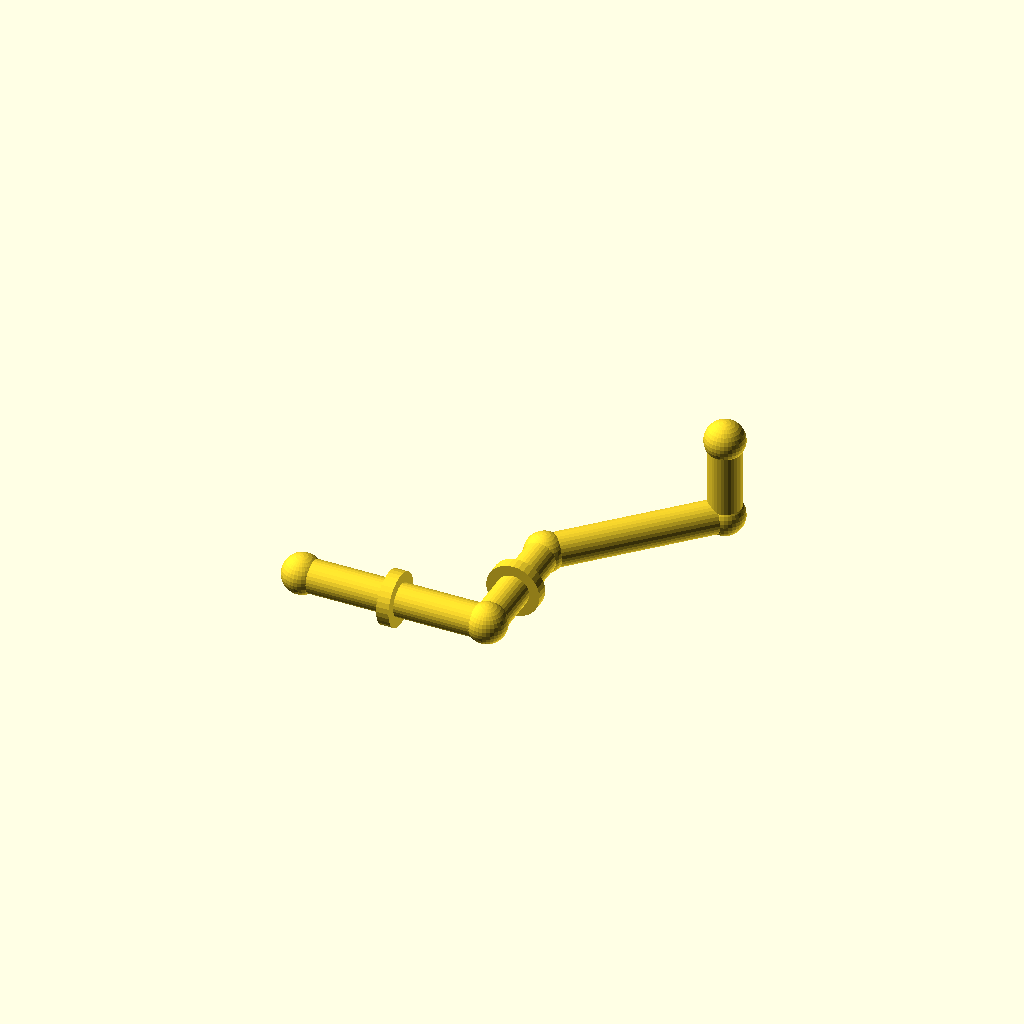
Cell 1: rendered with the file's own defaults.
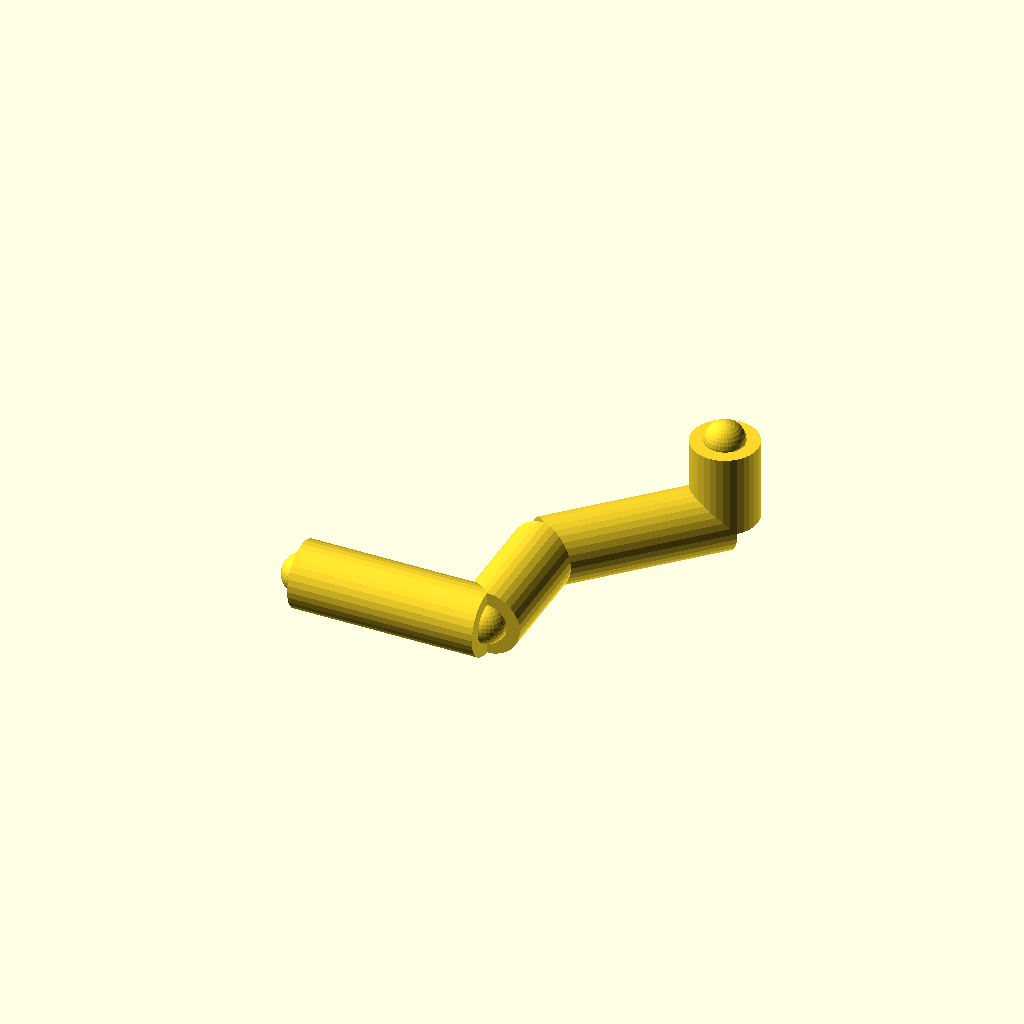
Cell 2: pipe_r = 16 (everything else at default).
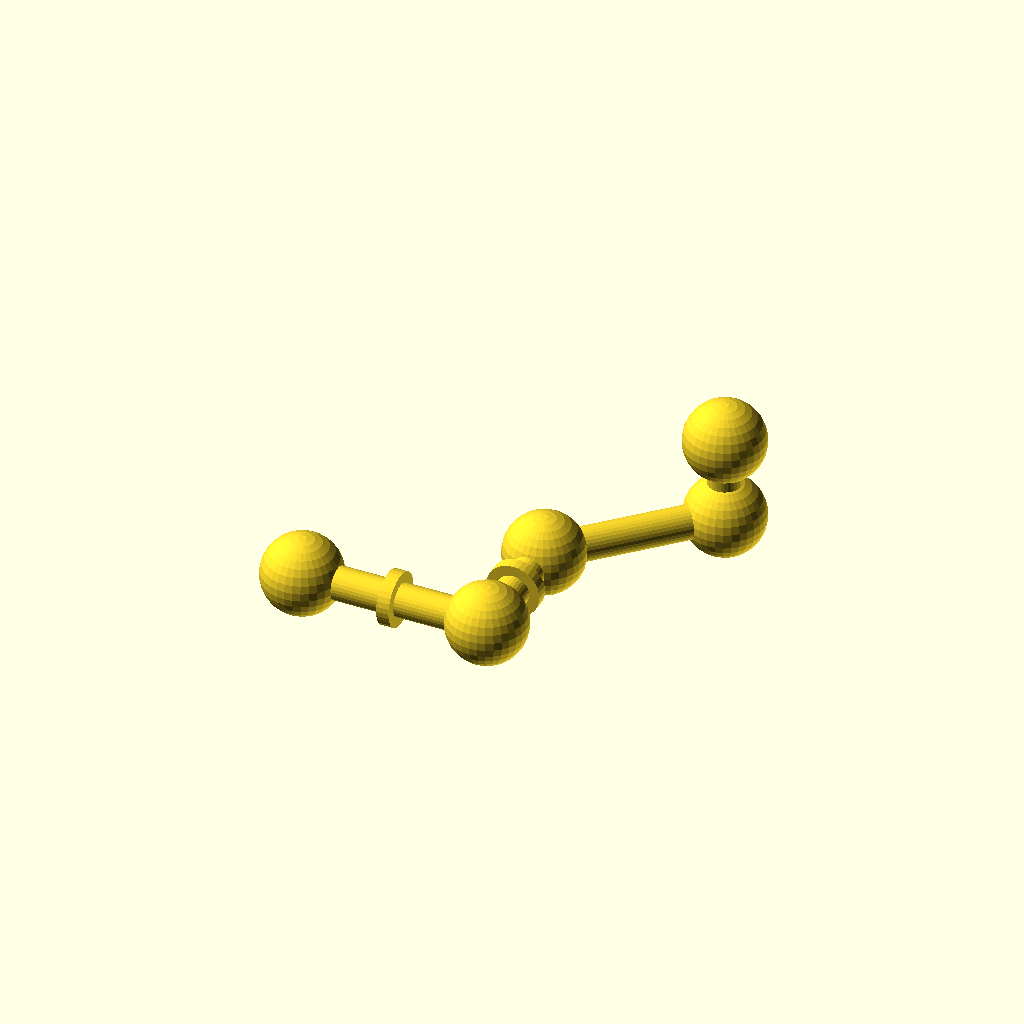
Cell 3: the same model with joint_r = 19.2.
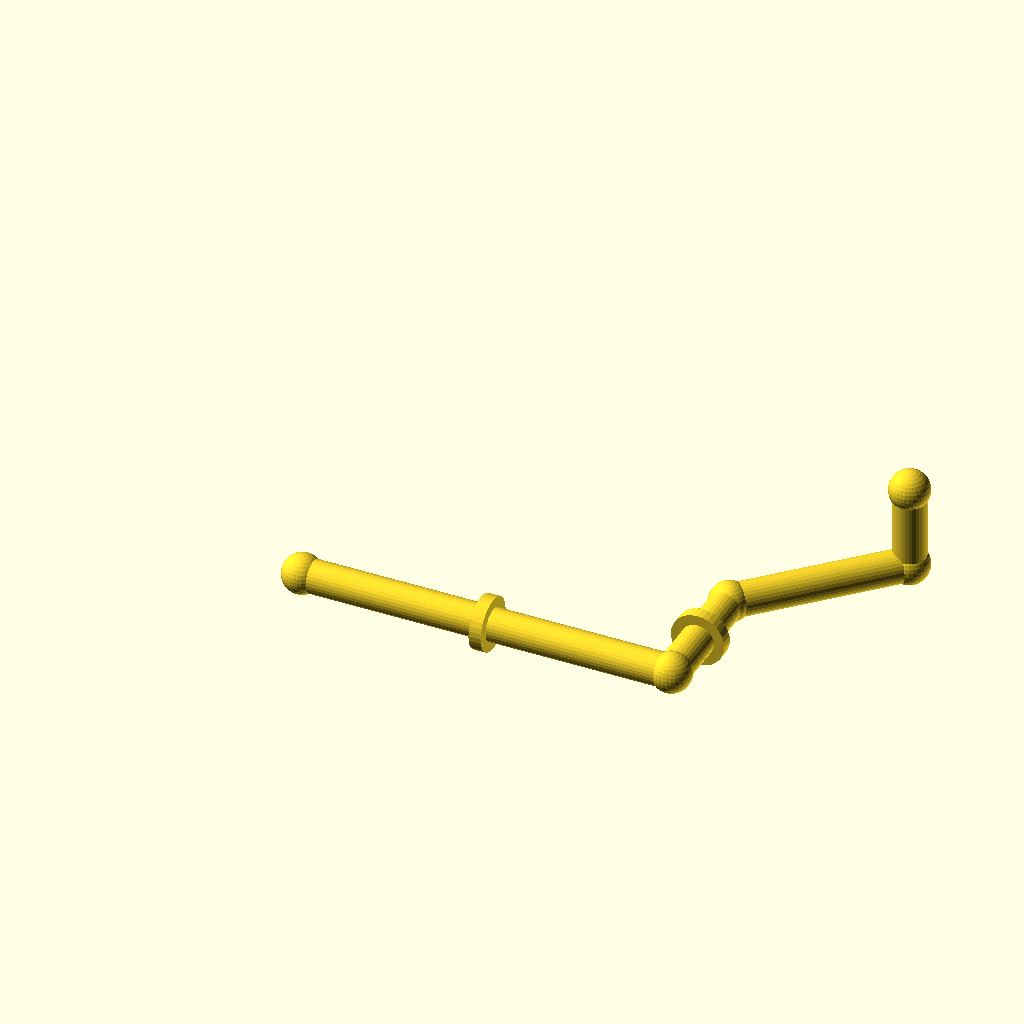
Cell 4: the same model with run_a = 180.
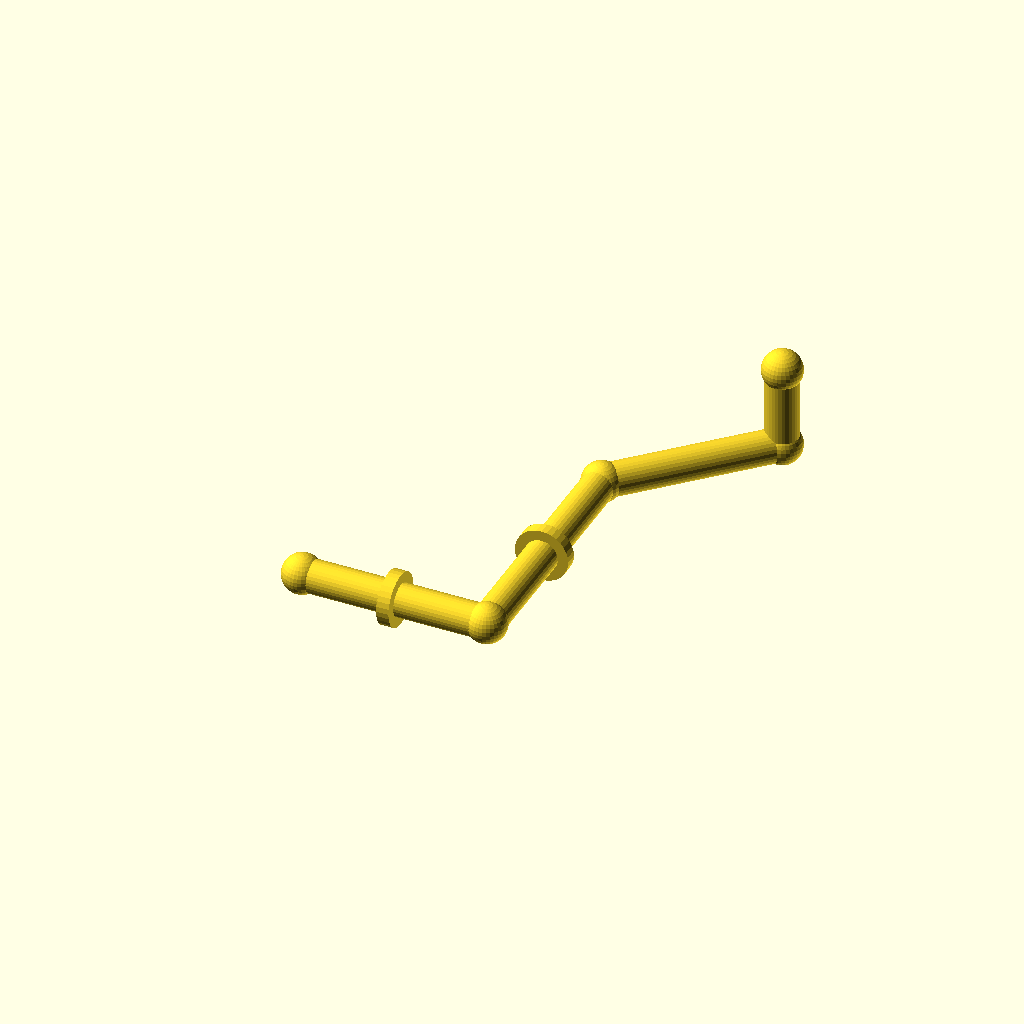
Cell 5: the same model with run_b = 120.
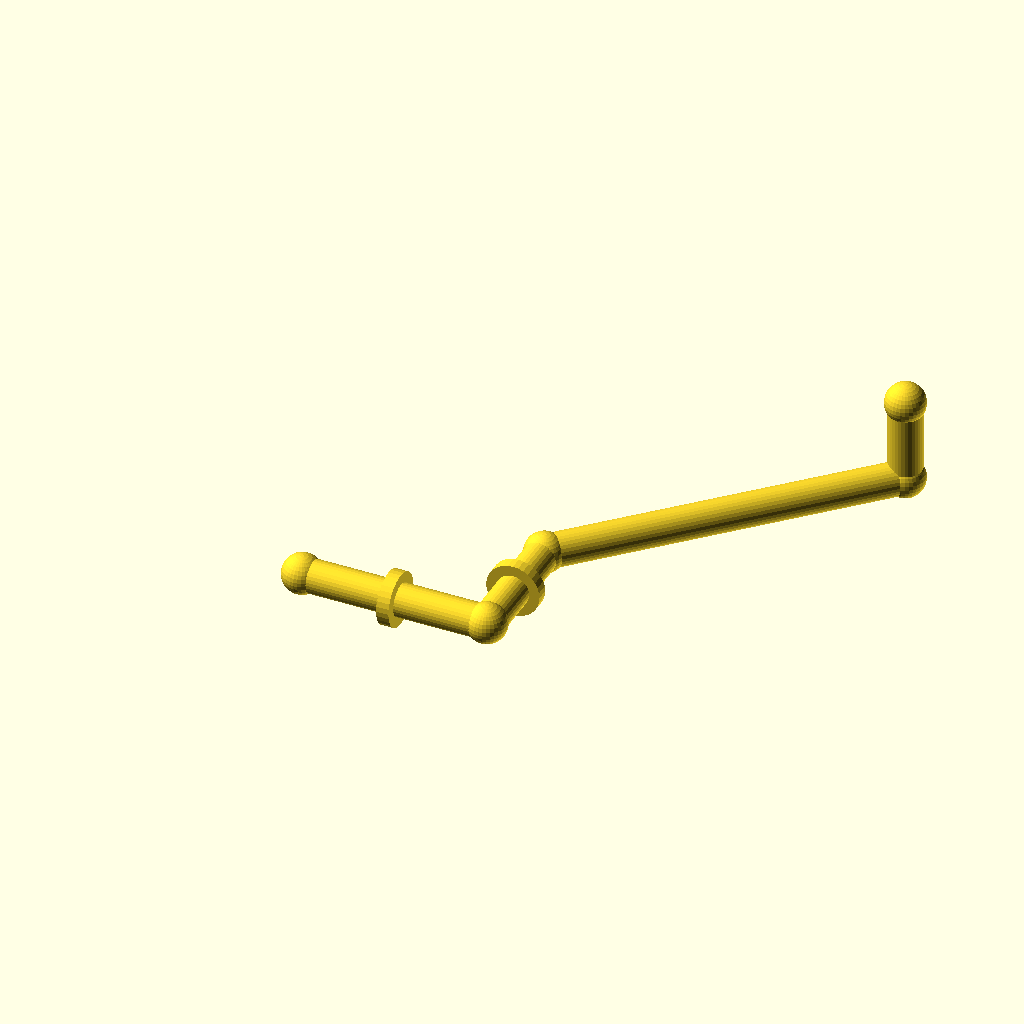
Cell 6: the same model with diag = 120.
All cells are drawn from one camera (rotation 55°, 0°, 25°, orthographic, colour scheme Cornfield), so only the parameter changes between them.
OpenSCAD source file optional_data/data/gen2/pipes/part_0027.scad:
$fn = 32;

// ----------------------------------------------------------------------
// Pipe route: tube 16 mm, run 90 mm + 60 mm + 45 deg bend
// ----------------------------------------------------------------------

// --- parameters (mm) ---
pipe_r = 8;               // pipe outside radius
joint_r = 9.6;            // joint ball radius
run_a = 90;               // first straight run, X
run_b = 60;               // second straight run, Y
diag = 60;                // 45 degree run, per axis
run_c = 40;               // last straight run, Z
collar_d = 26;            // reinforcing collar diameter
collar_w = 6;             // collar width

module member(a, b, r) {
  /* rod: cylinder from joint a to joint b */
  d = b - a;
  length = norm(d);
  translate(a) rotate([0, acos(d[2] / length), atan2(d[1], d[0])])
    cylinder(h = length, r = r);
}

module joint(p, r) {
  /* ball at the joint centre */
  translate(p) sphere(r = r);
}

p0 = [0, 0, 0];
p1 = [run_a, 0, 0];
p2 = [run_a, run_b, 0];
p3 = [run_a + diag, run_b + diag, 0];
p4 = [run_a + diag, run_b + diag, run_c];

member(p0, p1, pipe_r);
member(p1, p2, pipe_r);
member(p2, p3, pipe_r);
member(p3, p4, pipe_r);

/* joint balls */
joint(p0, joint_r);
joint(p1, joint_r);
joint(p2, joint_r);
joint(p3, joint_r);
joint(p4, joint_r);

/* welded collars on the straight runs */
translate([run_a / 2, 0, 0]) rotate([0, 90, 0])
  cylinder(h = collar_w, d = collar_d, center = true);
translate([run_a, run_b / 2, 0]) rotate([90, 0, 0])
  cylinder(h = collar_w, d = collar_d, center = true);
Parameter table extracted from the source (name, type, default, range or options):
pipe_r: number, default 8
joint_r: number, default 9.6
run_a: number, default 90
run_b: number, default 60
diag: number, default 60
run_c: number, default 40
collar_d: number, default 26
collar_w: number, default 6
